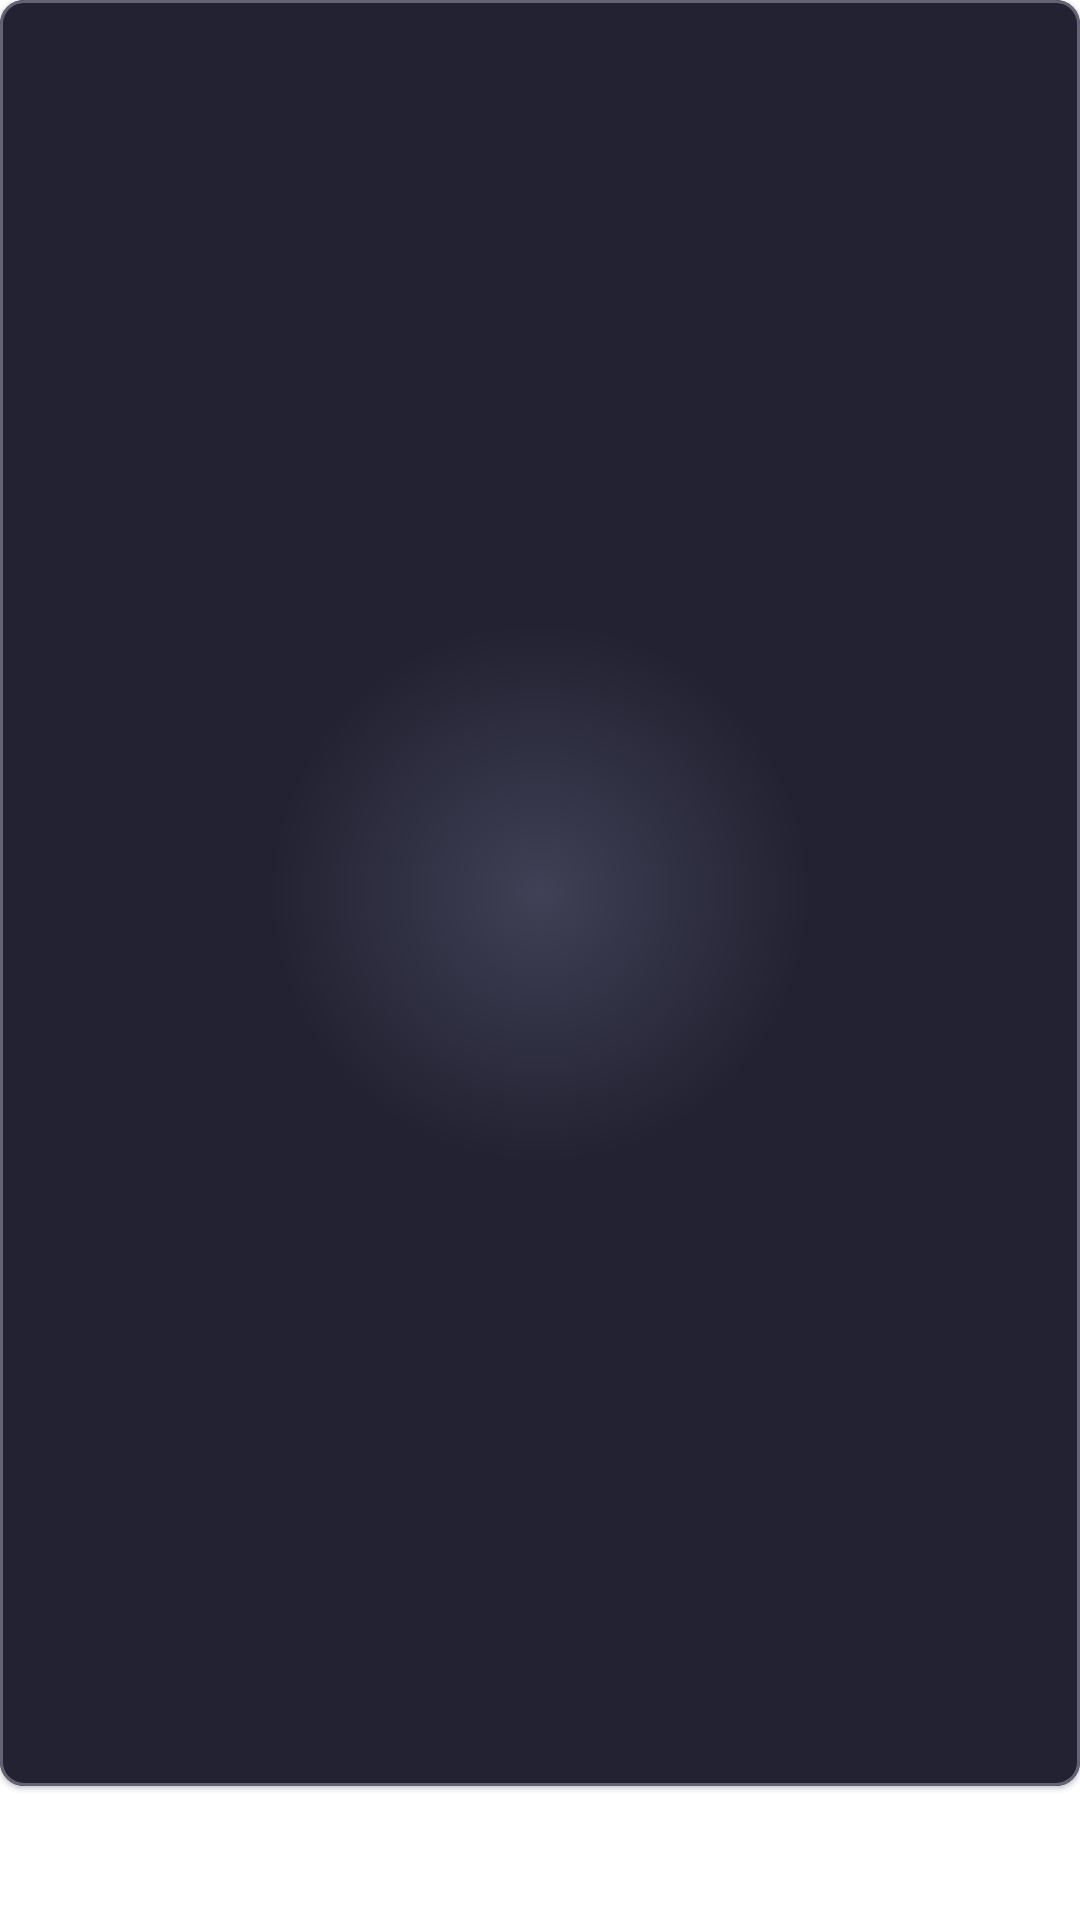

Reconstruct the res/layout file that produces this screen, plus the resources it refers to.
<!-- AndroidManifest.xml: application theme Theme.MyMovie -->
<!-- res/layout/viewholder_filmography.xml -->
<?xml version="1.0" encoding="utf-8"?>
<androidx.constraintlayout.widget.ConstraintLayout xmlns:android="http://schemas.android.com/apk/res/android"
    xmlns:app="http://schemas.android.com/apk/res-auto"
    xmlns:tools="http://schemas.android.com/tools"
    android:layout_width="match_parent"
    android:layout_height="wrap_content">

    <com.google.android.material.card.MaterialCardView
        android:id="@+id/cardview_item"
        android:layout_width="0dp"
        android:layout_height="wrap_content"
        app:cardCornerRadius="@dimen/dp8"
        app:layout_constraintEnd_toEndOf="parent"
        app:layout_constraintStart_toStartOf="parent"
        app:layout_constraintTop_toTopOf="parent"
        app:strokeColor="@color/stroke_color"
        app:strokeWidth="@dimen/dp1">

        <androidx.constraintlayout.widget.ConstraintLayout
            android:layout_width="match_parent"
            android:layout_height="match_parent"
            android:background="@drawable/gradient_radial">

            <TextView
                android:id="@+id/txv_name"
                style="@style/TextViewNameList"
                android:layout_width="@dimen/dp0"
                android:layout_height="wrap_content"
                android:layout_marginStart="@dimen/dp16"
                android:layout_marginTop="@dimen/dp8"
                android:layout_marginEnd="@dimen/dp16"
                android:layout_marginBottom="@dimen/dp8"
                android:ellipsize="end"
                android:gravity="center_vertical"
                android:lines="2"
                app:layout_constraintBottom_toBottomOf="parent"
                app:layout_constraintEnd_toEndOf="parent"
                app:layout_constraintStart_toStartOf="parent"
                app:layout_constraintTop_toBottomOf="@id/imv_image"
                tools:text="@string/avengers_end_game" />

            <ImageView
                android:id="@+id/imv_image"
                android:layout_width="0dp"
                android:layout_height="0dp"
                android:padding="@dimen/dp1"
                android:scaleType="centerCrop"
                app:layout_constraintDimensionRatio="2:3"
                app:layout_constraintEnd_toEndOf="parent"
                app:layout_constraintStart_toStartOf="parent"
                app:layout_constraintTop_toTopOf="parent"
                tools:src="@drawable/movie" />

        </androidx.constraintlayout.widget.ConstraintLayout>

    </com.google.android.material.card.MaterialCardView>

</androidx.constraintlayout.widget.ConstraintLayout>
<!-- resources referenced by this layout -->
<resources>
  <color name="stroke_color">#636375</color>
  <dimen name="dp0">0dp</dimen>
  <dimen name="dp1">1dp</dimen>
  <dimen name="dp16">16dp</dimen>
  <dimen name="dp8">8dp</dimen>
  <!-- drawable gradient_radial (drawable) -->
  <?xml version="1.0" encoding="utf-8"?>
  <shape xmlns:android="http://schemas.android.com/apk/res/android"
      android:shape="rectangle">
  
      <gradient
          android:type="radial"
          android:gradientRadius="25%"
          android:centerY="0.5"
          android:centerX="0.5"
          android:endColor="#222232"
          android:startColor="#404056" />
  </shape>
  <!-- drawable movie: png bitmap (drawable-hdpi, 162552 bytes) -->
  <string name="avengers_end_game">Avengers: End Game</string>
  <style name="TextViewNameList">
          <item name="android:textSize">@dimen/sp14</item>
          <item name="fontFamily">@font/roboto_black</item>
          <item name="android:lineSpacingExtra">@dimen/sp4</item>
          <item name="android:textColor">@color/ece</item>
      </style>
  <style name="Theme.MyMovie" parent="Theme.MaterialComponents.DayNight.NoActionBar">
          
          <item name="colorPrimary">@color/purple_500</item>
          <item name="colorPrimaryVariant">@color/purple_700</item>
          <item name="colorOnPrimary">@color/white</item>
          
          <item name="colorSecondary">@color/teal_200</item>
          <item name="colorSecondaryVariant">@color/teal_700</item>
          <item name="colorOnSecondary">@color/black</item>
          
          <item name="android:statusBarColor" tools:targetApi="l">?attr/colorPrimaryVariant</item>
          
      </style>
  <dimen name="sp14">14sp</dimen>
  <dimen name="sp4">4sp</dimen>
  <color name="ece">#ECECEC</color>
  <color name="purple_500">#FF6200EE</color>
  <color name="purple_700">#FF3700B3</color>
  <color name="white">#FFFFFFFF</color>
  <color name="teal_200">#FF03DAC5</color>
  <color name="teal_700">#FF018786</color>
  <color name="black">#FF000000</color>
</resources>
